Photos from the image-classification dataset "images" in the GitHub repository sunyongke/woodRecognition. Its 21 classes are: Cassia siamea, Cinnamomum camphora, Dalbergia bariensis, Dalbergia cochinchinensis, Dalbergia fusca, Dalbergia latifolia, Dalbergia odorifera, Dalbergia oliveri, Diospyros ebenum, Excentrodendron hsienmu, Intsia spp, Mesua ferrea, Pterocarpus erinaceus, Pterocarpus indicus, Pterocarpus macrocarpus, Pterocarpus santalinus, Taiwania flousiana, Tectona grandis, Terminalia myriocarpa, Terminalia tomentosa, Xylia dolabriformis.

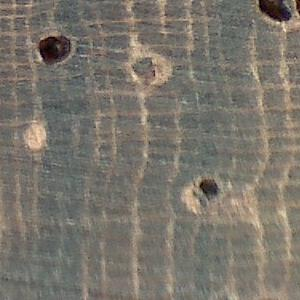
Label: Dalbergia oliveri

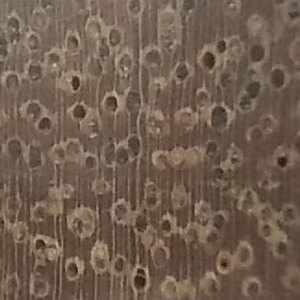
Label: Xylia dolabriformis

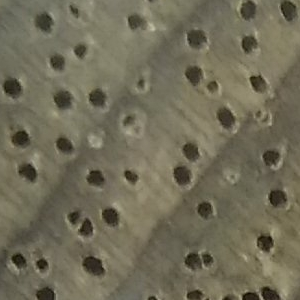
Label: Terminalia myriocarpa

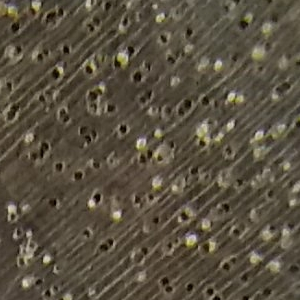
Label: Excentrodendron hsienmu

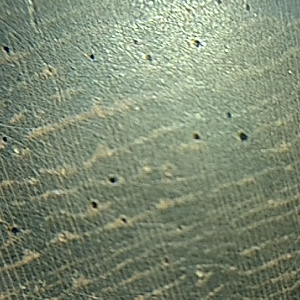
Label: Dalbergia fusca

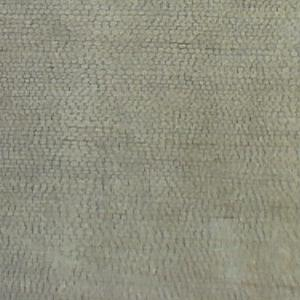
Label: Taiwania flousiana
